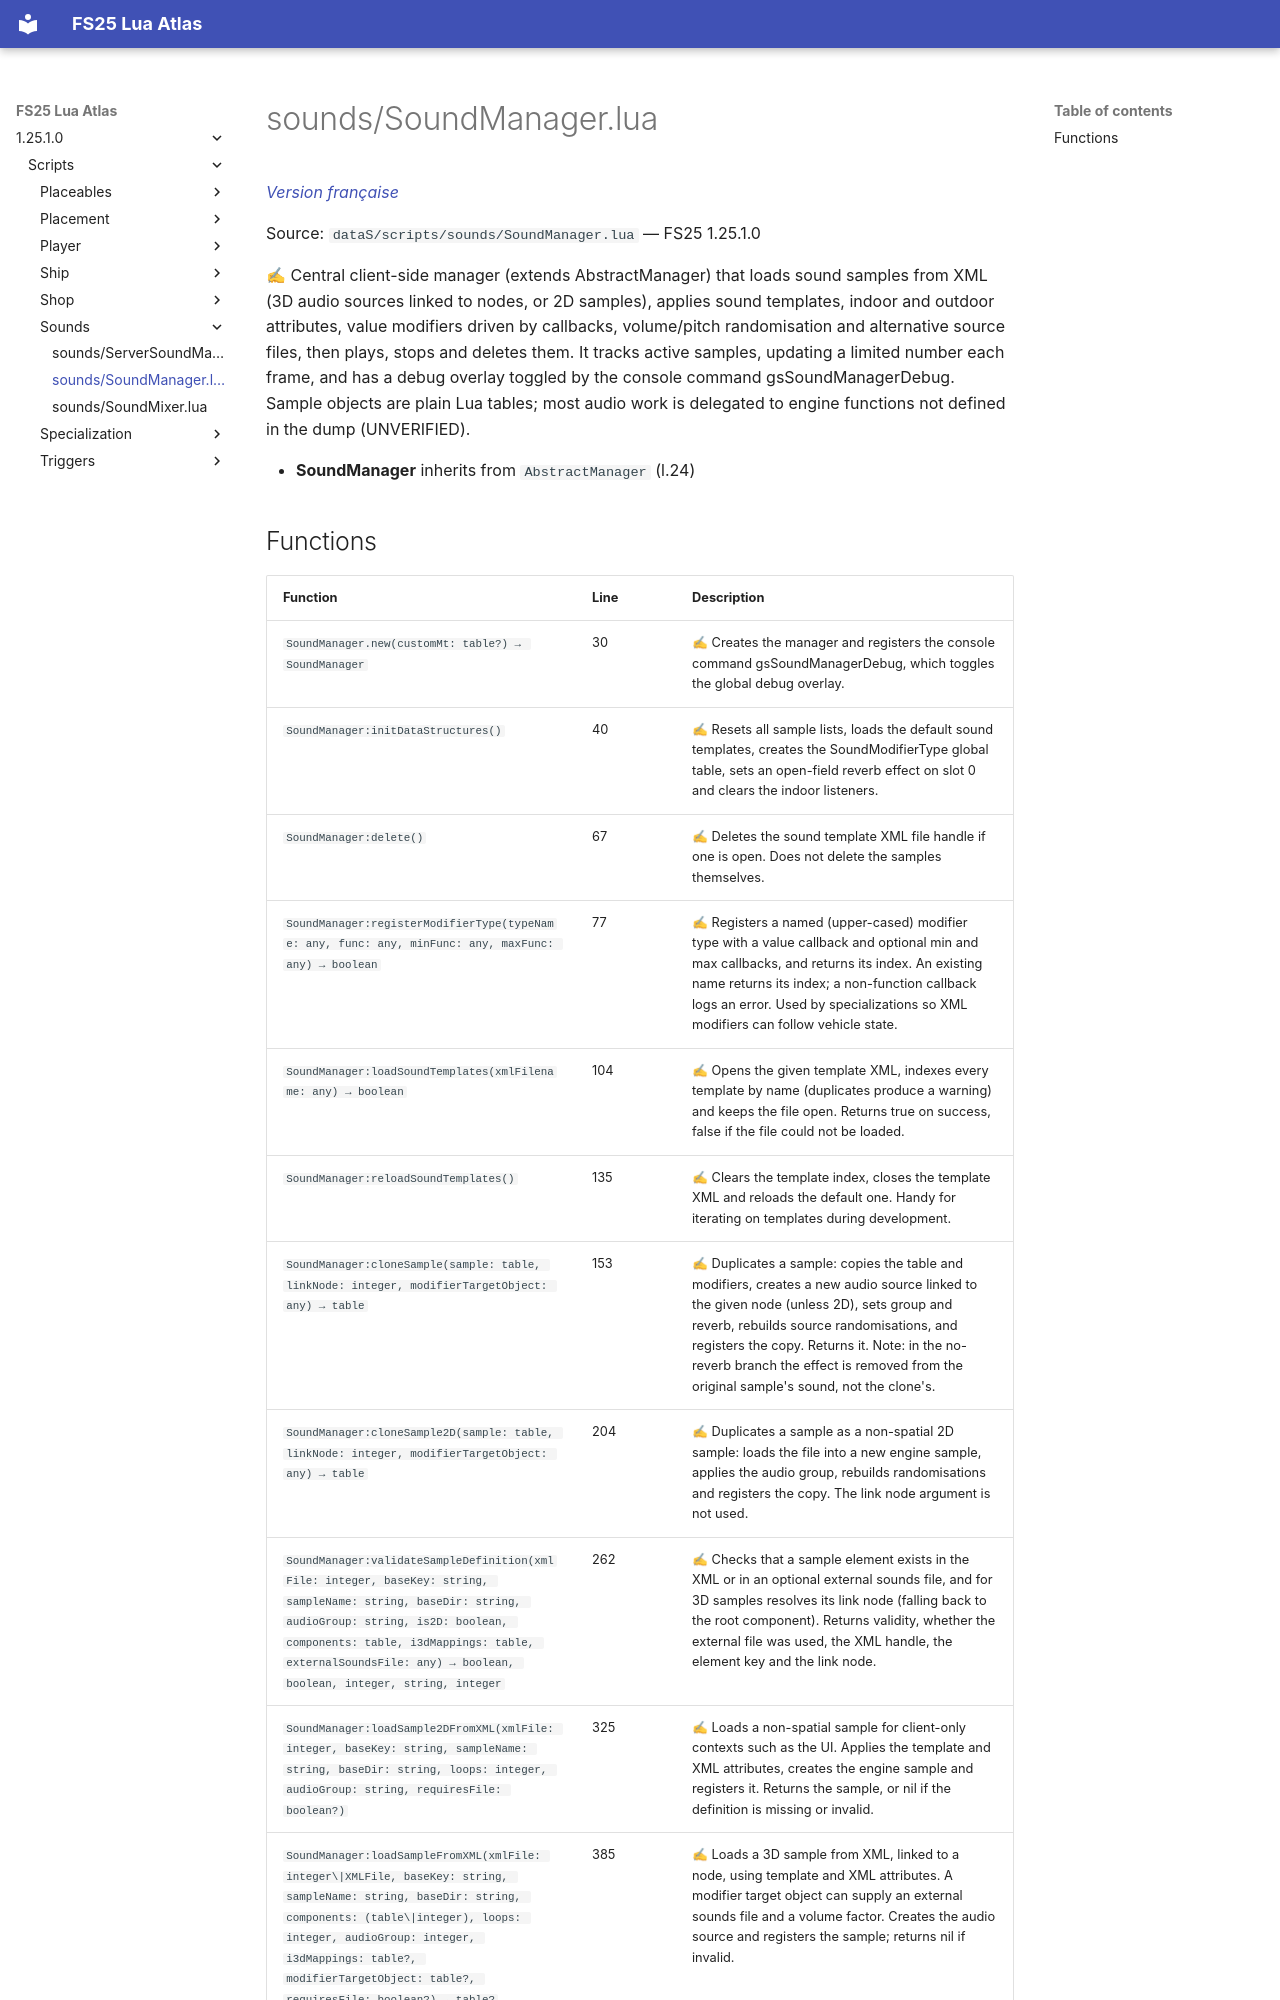

repository: Tim0219800/fs25-lua-atlas · page: 1.25.1.0/scripts/sounds/SoundManager.html · generator: mkdocs

# sounds/SoundManager.lua

*[Version française](../../fr/scripts/sounds/SoundManager.md)*

Source: `dataS/scripts/sounds/SoundManager.lua` — FS25 1.25.1.0

✍ Central client-side manager (extends AbstractManager) that loads sound samples from XML (3D audio sources linked to nodes, or 2D samples), applies sound templates, indoor and outdoor attributes, value modifiers driven by callbacks, volume/pitch randomisation and alternative source files, then plays, stops and deletes them. It tracks active samples, updating a limited number each frame, and has a debug overlay toggled by the console command gsSoundManagerDebug. Sample objects are plain Lua tables; most audio work is delegated to engine functions not defined in the dump (UNVERIFIED).

- **SoundManager** inherits from `AbstractManager` (l.24)
